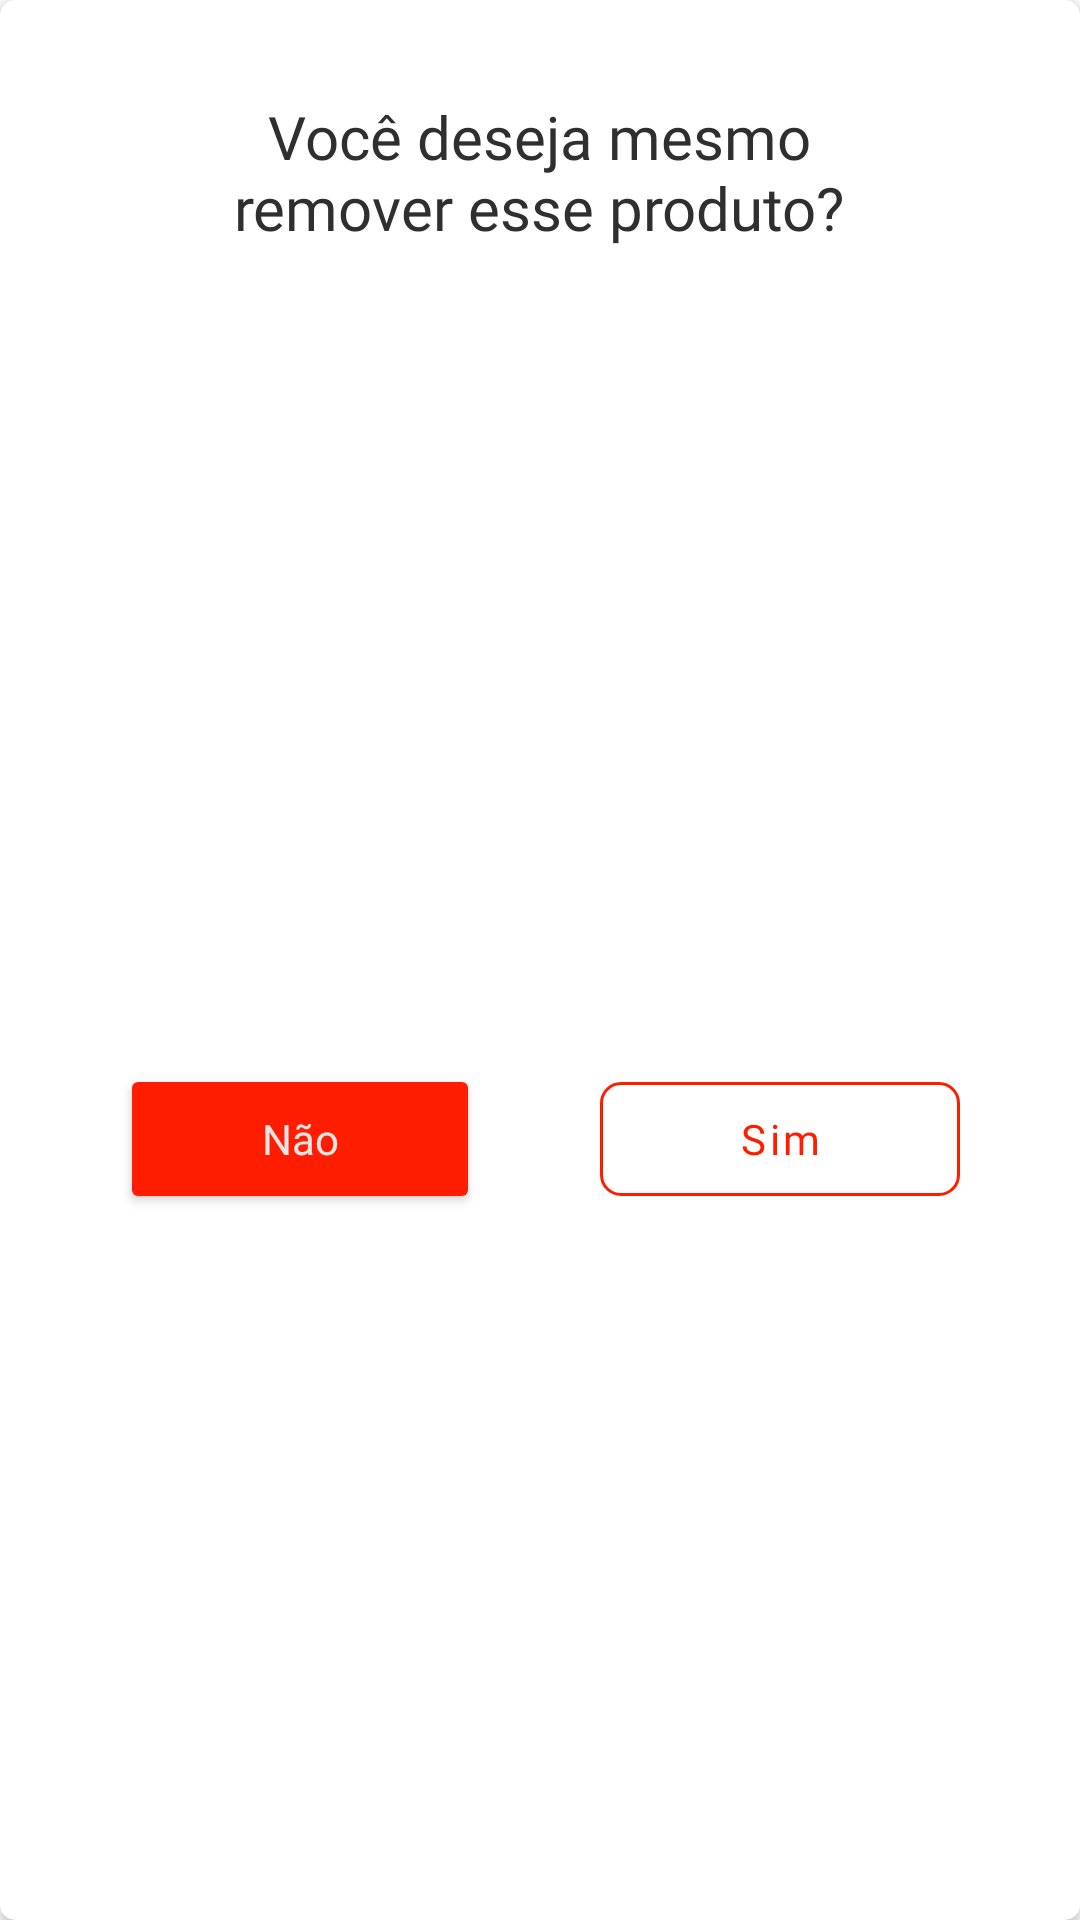

Here is an Android app screen rendered from its layout file. Give the layout XML and the strings, colors and styles it references.
<!-- AndroidManifest.xml: application theme Theme.AppFluxar -->
<!-- res/layout/pop_up_remover_produto.xml -->
<?xml version="1.0" encoding="utf-8"?>
<androidx.cardview.widget.CardView xmlns:android="http://schemas.android.com/apk/res/android"
    xmlns:app="http://schemas.android.com/apk/res-auto"
    xmlns:tools="http://schemas.android.com/tools"
    android:id="@+id/popUpSairConta"
    android:layout_width="300dp"
    android:layout_height="wrap_content"
    app:cardCornerRadius="5dp">

    <androidx.constraintlayout.widget.ConstraintLayout
        android:layout_width="match_parent"
        android:layout_height="match_parent">

        <com.google.android.material.button.MaterialButton
            android:id="@+id/removerProdutoS"
            android:layout_width="120dp"
            android:layout_height="50dp"
            android:layout_marginTop="56dp"
            android:layout_marginBottom="20dp"
            android:fontFamily="@font/roboto"
            android:text="Sim"
            android:textAllCaps="false"
            android:textColor="#FF1D00"
            android:stateListAnimator="@null"
            app:backgroundTint="@android:color/transparent"
            app:cornerRadius="7dp"
            app:layout_constraintBottom_toBottomOf="parent"
            app:layout_constraintEnd_toEndOf="parent"
            app:layout_constraintStart_toEndOf="@+id/removerProdutoN"
            app:layout_constraintTop_toBottomOf="@+id/tetxoDesejaSairConta"
            app:strokeColor="#FF1D00"
            app:strokeWidth="1.1dp" />

        <Button
            android:id="@+id/removerProdutoN"
            android:layout_width="120dp"
            android:layout_height="50dp"
            android:layout_marginTop="56dp"
            android:layout_marginBottom="20dp"
            android:backgroundTint="#FF1D00"
            android:fontFamily="@font/roboto"
            android:text="Não"
            android:textAllCaps="false"
            android:textColor="#E4E4E4"
            app:cornerRadius="7dp"
            app:layout_constraintBottom_toBottomOf="parent"
            app:layout_constraintEnd_toStartOf="@+id/removerProdutoS"
            app:layout_constraintStart_toStartOf="parent"
            app:layout_constraintTop_toBottomOf="@+id/tetxoDesejaSairConta" />

        <TextView
            android:id="@+id/tetxoDesejaSairConta"
            android:layout_width="254dp"
            android:layout_height="51dp"
            android:layout_marginTop="32dp"
            android:fontFamily="@font/montserrat_bold"
            android:text="Você deseja mesmo remover esse produto?"
            android:textAlignment="center"
            android:textColor="#2F2F2F"
            android:textSize="20dp"
            app:layout_constraintEnd_toEndOf="parent"
            app:layout_constraintHorizontal_bias="0.496"
            app:layout_constraintStart_toStartOf="parent"
            app:layout_constraintTop_toTopOf="parent" />
    </androidx.constraintlayout.widget.ConstraintLayout>
</androidx.cardview.widget.CardView>
<!-- resources referenced by this layout -->
<resources>
  <style name="Theme.AppFluxar" parent="Theme.MaterialComponents.DayNight.DarkActionBar">
          
          <item name="colorPrimary">@color/roxo_principal</item>
          <item name="colorPrimaryVariant">@color/roxo_principal</item>
          <item name="colorOnPrimary">@color/laranja_principal</item>
          
          <item name="colorSecondary">@color/laranja_principal</item>
          <item name="colorSecondaryVariant">@color/laranja_secundario</item>
          <item name="colorOnSecondary">@color/preto</item>
          
          <item name="android:statusBarColor">@color/roxo_principal</item>
          
      </style>
  <color name="roxo_principal">#46005A</color>
  <color name="laranja_principal">#F59A44</color>
  <color name="laranja_secundario">#FDEDDD</color>
  <color name="preto">#2F2F2F</color>
</resources>
